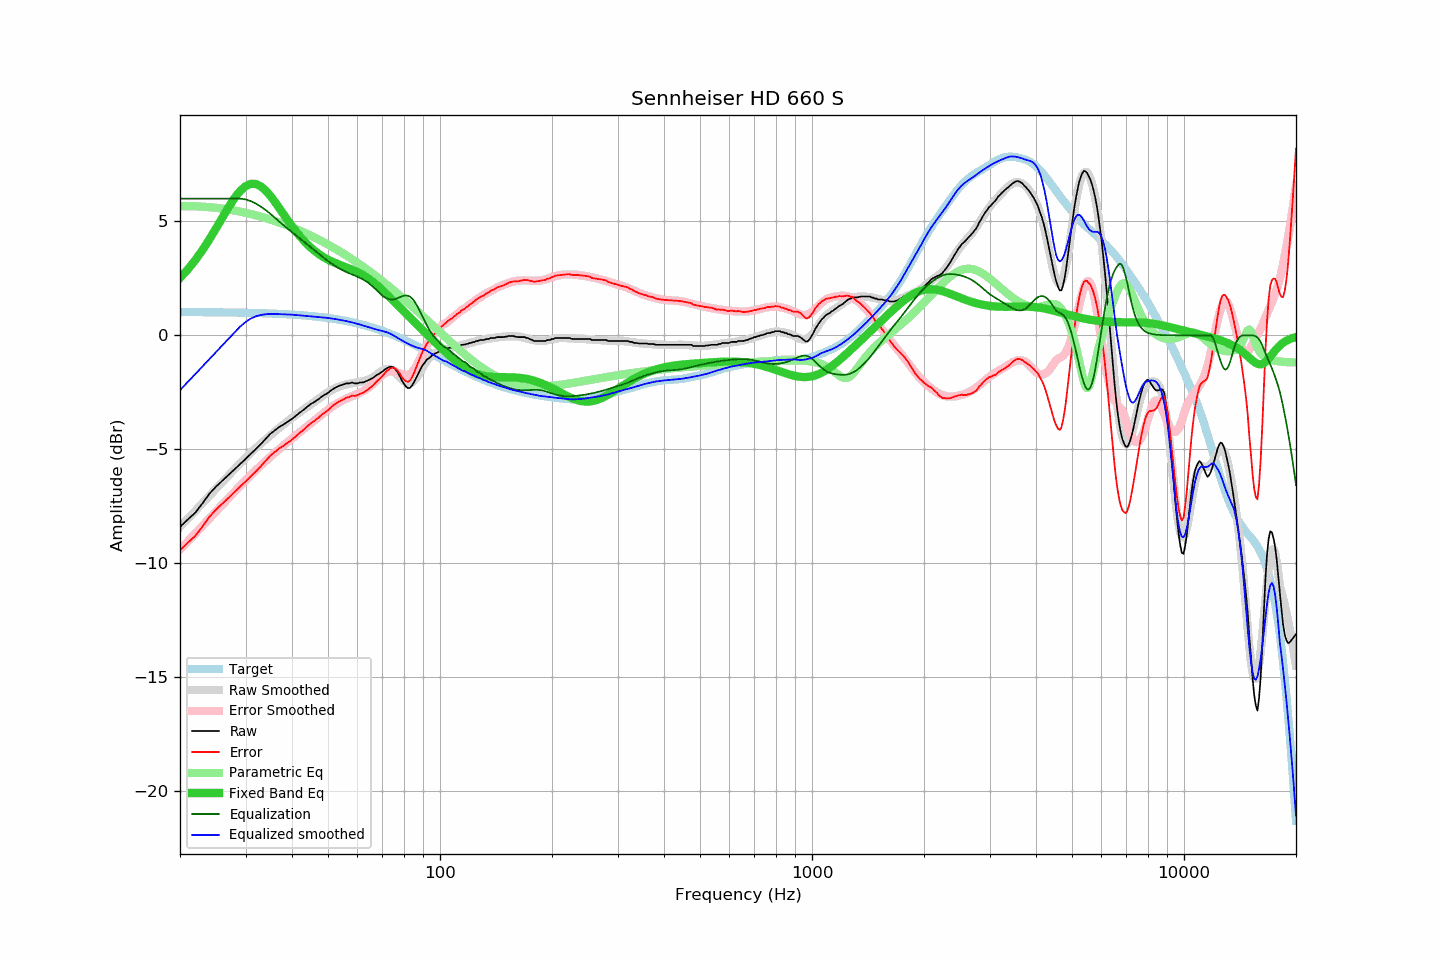

The table this chart was drawn from, first rows:
frequency, raw, error, smoothed, error_smoothed, equalization, parametric_eq, equalized_raw, equalized_smoothed, target
20, -8.41, -9.43, -8.41, -9.40, 6.00, 2.52, -2.41, -2.41, 1.02
21, -8.08, -9.10, -8.04, -9.04, 6.00, 2.90, -2.08, -2.04, 1.02
22, -7.78, -8.80, -7.70, -8.69, 6.00, 3.31, -1.78, -1.70, 1.02
23, -7.37, -8.38, -7.36, -8.36, 6.00, 3.75, -1.37, -1.36, 1.02
24, -6.95, -7.96, -7.04, -8.04, 6.00, 4.22, -0.95, -1.04, 1.01
25, -6.64, -7.65, -6.73, -7.73, 6.00, 4.69, -0.64, -0.73, 1.01
26, -6.38, -7.38, -6.43, -7.43, 6.00, 5.17, -0.38, -0.43, 1.01
27, -6.13, -7.13, -6.15, -7.14, 6.00, 5.62, -0.13, -0.15, 1.00
28, -5.89, -6.89, -5.88, -6.87, 6.00, 6.01, 0.11, 0.12, 1.00
29, -5.65, -6.64, -5.62, -6.61, 6.00, 6.33, 0.35, 0.38, 0.99
30, -5.43, -6.42, -5.38, -6.36, 5.96, 6.55, 0.54, 0.58, 0.99
31, -5.20, -6.18, -5.15, -6.13, 5.89, 6.65, 0.69, 0.74, 0.98
32, -4.99, -5.97, -4.94, -5.91, 5.78, 6.64, 0.79, 0.84, 0.98
33, -4.77, -5.74, -4.75, -5.71, 5.65, 6.53, 0.88, 0.89, 0.97
34, -4.54, -5.50, -4.57, -5.51, 5.50, 6.35, 0.96, 0.93, 0.97
35, -4.32, -5.28, -4.39, -5.33, 5.33, 6.12, 1.01, 0.94, 0.96
36, -4.17, -5.12, -4.22, -5.15, 5.15, 5.85, 0.99, 0.93, 0.95
37, -4.02, -4.96, -4.06, -4.99, 4.99, 5.58, 0.97, 0.93, 0.94
38, -3.91, -4.84, -3.90, -4.83, 4.83, 5.30, 0.92, 0.92, 0.93
39, -3.79, -4.71, -3.76, -4.67, 4.67, 5.04, 0.89, 0.91, 0.92
40, -3.67, -4.58, -3.62, -4.53, 4.53, 4.79, 0.86, 0.91, 0.91
41, -3.53, -4.43, -3.49, -4.39, 4.39, 4.56, 0.86, 0.89, 0.90
42, -3.39, -4.28, -3.37, -4.25, 4.25, 4.35, 0.86, 0.88, 0.89
43, -3.27, -4.14, -3.26, -4.12, 4.12, 4.16, 0.85, 0.86, 0.87
44, -3.13, -3.99, -3.14, -3.99, 3.99, 3.99, 0.86, 0.84, 0.86
45, -3.01, -3.85, -3.03, -3.86, 3.86, 3.84, 0.85, 0.83, 0.85
46, -2.92, -3.75, -2.91, -3.73, 3.73, 3.71, 0.81, 0.82, 0.83
47, -2.82, -3.63, -2.80, -3.61, 3.61, 3.59, 0.79, 0.81, 0.81
48, -2.70, -3.50, -2.69, -3.48, 3.48, 3.49, 0.79, 0.79, 0.80
49, -2.61, -3.39, -2.59, -3.37, 3.37, 3.40, 0.76, 0.78, 0.78
50, -2.53, -3.29, -2.50, -3.26, 3.26, 3.32, 0.73, 0.76, 0.76
51, -2.41, -3.15, -2.42, -3.16, 3.16, 3.25, 0.75, 0.74, 0.74
52, -2.32, -3.04, -2.34, -3.06, 3.06, 3.19, 0.75, 0.72, 0.72
53, -2.25, -2.95, -2.28, -2.98, 2.98, 3.13, 0.73, 0.70, 0.70
54, -2.20, -2.87, -2.23, -2.90, 2.90, 3.08, 0.71, 0.67, 0.68
55, -2.16, -2.81, -2.19, -2.84, 2.84, 3.03, 0.68, 0.65, 0.65
56, -2.11, -2.74, -2.15, -2.78, 2.78, 2.99, 0.67, 0.62, 0.63
57, -2.11, -2.71, -2.13, -2.72, 2.72, 2.94, 0.61, 0.60, 0.60
58, -2.07, -2.64, -2.10, -2.67, 2.67, 2.89, 0.60, 0.57, 0.58
59, -2.11, -2.66, -2.08, -2.62, 2.62, 2.83, 0.51, 0.54, 0.55
60, -2.11, -2.63, -2.07, -2.57, 2.57, 2.78, 0.46, 0.51, 0.52
61, -2.07, -2.56, -2.05, -2.52, 2.52, 2.72, 0.45, 0.47, 0.49
62, -2.07, -2.53, -2.02, -2.46, 2.46, 2.65, 0.39, 0.43, 0.46
63, -2.03, -2.46, -1.99, -2.39, 2.39, 2.58, 0.36, 0.40, 0.43
64, -1.98, -2.38, -1.95, -2.32, 2.32, 2.51, 0.34, 0.37, 0.40
65, -1.93, -2.30, -1.90, -2.23, 2.23, 2.43, 0.30, 0.33, 0.37
66, -1.87, -2.20, -1.84, -2.13, 2.13, 2.35, 0.27, 0.30, 0.34
67, -1.79, -2.09, -1.76, -2.03, 2.03, 2.26, 0.24, 0.27, 0.30
68, -1.72, -1.99, -1.69, -1.93, 1.93, 2.17, 0.21, 0.24, 0.27
69, -1.66, -1.89, -1.61, -1.83, 1.83, 2.08, 0.17, 0.21, 0.23
70, -1.59, -1.78, -1.55, -1.74, 1.74, 1.99, 0.15, 0.19, 0.20
71, -1.51, -1.67, -1.51, -1.67, 1.67, 1.89, 0.16, 0.16, 0.16
72, -1.44, -1.56, -1.48, -1.62, 1.62, 1.80, 0.18, 0.13, 0.12
73, -1.40, -1.48, -1.49, -1.58, 1.58, 1.70, 0.19, 0.10, 0.08
74, -1.38, -1.42, -1.52, -1.57, 1.57, 1.61, 0.19, 0.05, 0.05
75, -1.40, -1.40, -1.58, -1.58, 1.58, 1.51, 0.18, -0.00, 0.01
76, -1.51, -1.48, -1.66, -1.60, 1.60, 1.42, 0.09, -0.06, -0.03
77, -1.63, -1.56, -1.75, -1.63, 1.63, 1.32, 0.01, -0.12, -0.07
78, -1.80, -1.69, -1.85, -1.68, 1.68, 1.23, -0.12, -0.17, -0.11
79, -1.99, -1.84, -1.94, -1.71, 1.71, 1.14, -0.27, -0.22, -0.15
... 553 more rows
